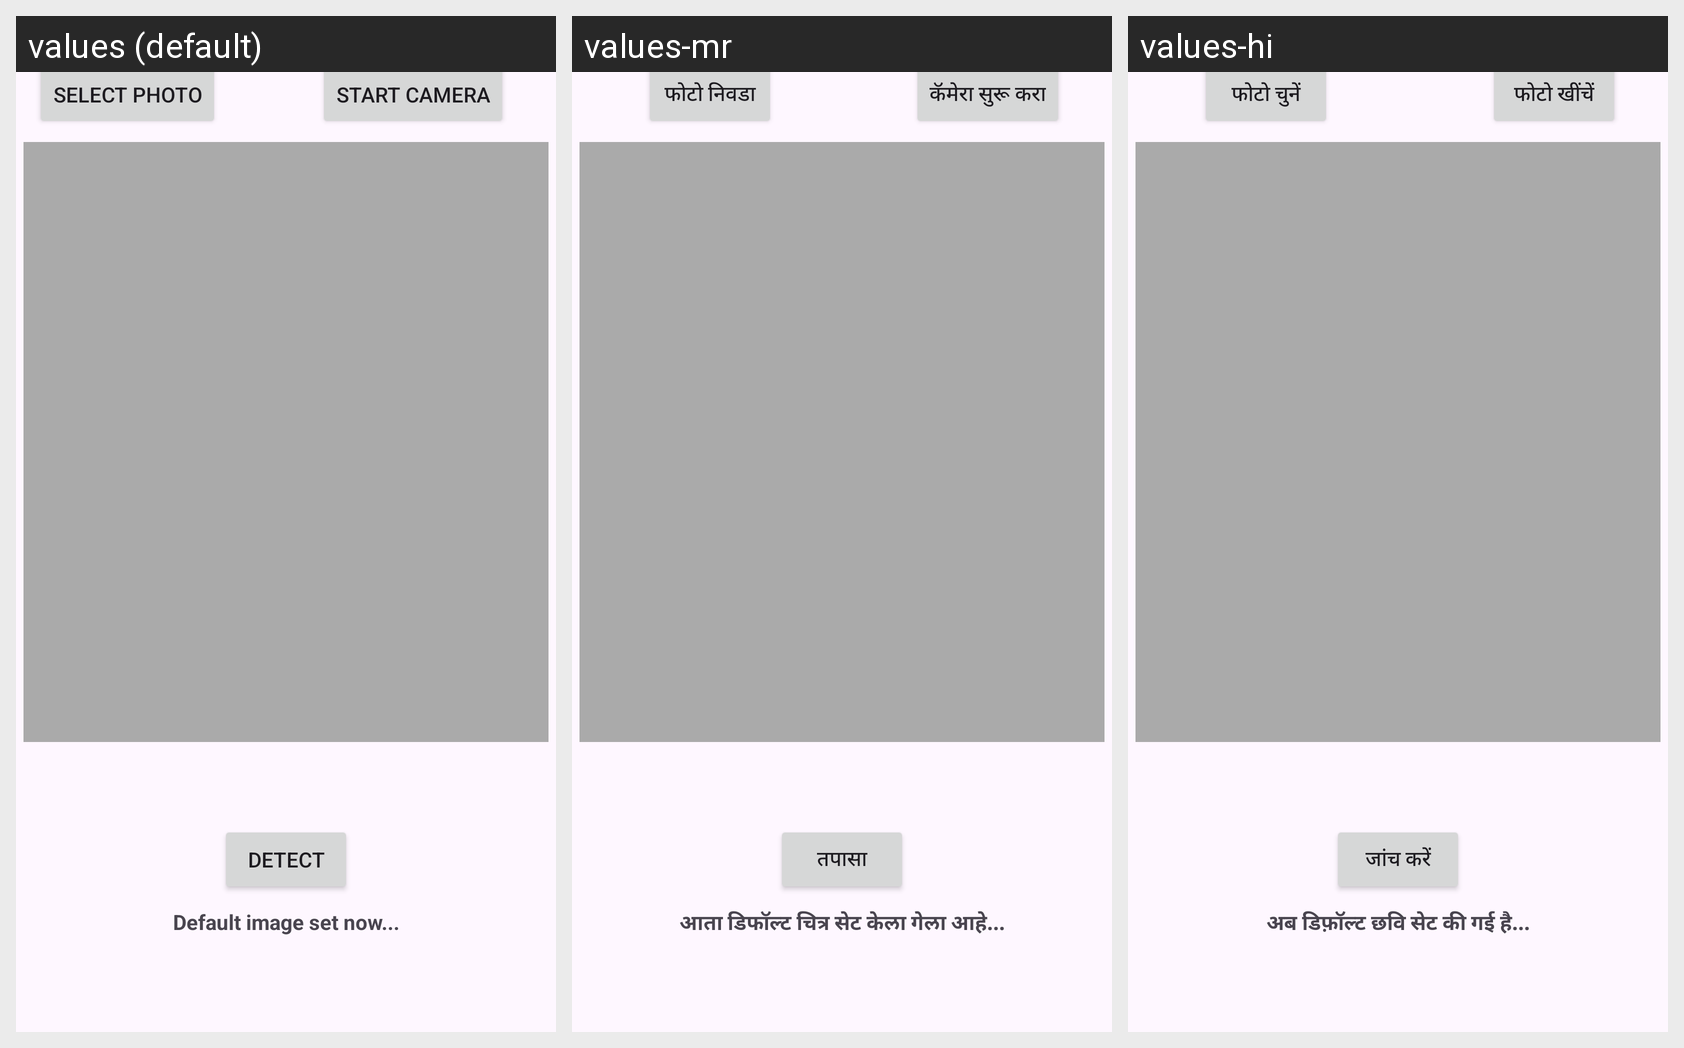

Locale-by-locale string values for the Android screen shown in this grid:
Android screen res/layout/activity_main.xml rendered under 3 locales, left to right: values (default), values-mr, values-hi. Device: Nexus 5 (rendered at 1080×1920; each locale shown at half size, 540×960, under a caption strip naming it); theme Theme.GrowBuddy.
Strings drawn on this screen, with the default value and each locale's value (text and hints the layout hard-codes, and strings that could not be matched under every locale, appear in the picture but are not listed):

buttonTakePhoto
  values: Start Camera
  values-mr: कॅमेरा सुरू करा
  values-hi: फोटो खींचें

buttonSelectPhoto
  values: Select Photo
  values-mr: फोटो निवडा
  values-hi: फोटो चुनें

buttonDiagnose
  values: Detect
  values-mr: तपासा
  values-hi: जांच करें

defaultImage
  values: Default image set now...
  values-mr: आता डिफॉल्ट चित्र सेट केला गेला आहे...
  values-hi: अब डिफ़ॉल्ट छवि सेट की गई है...
